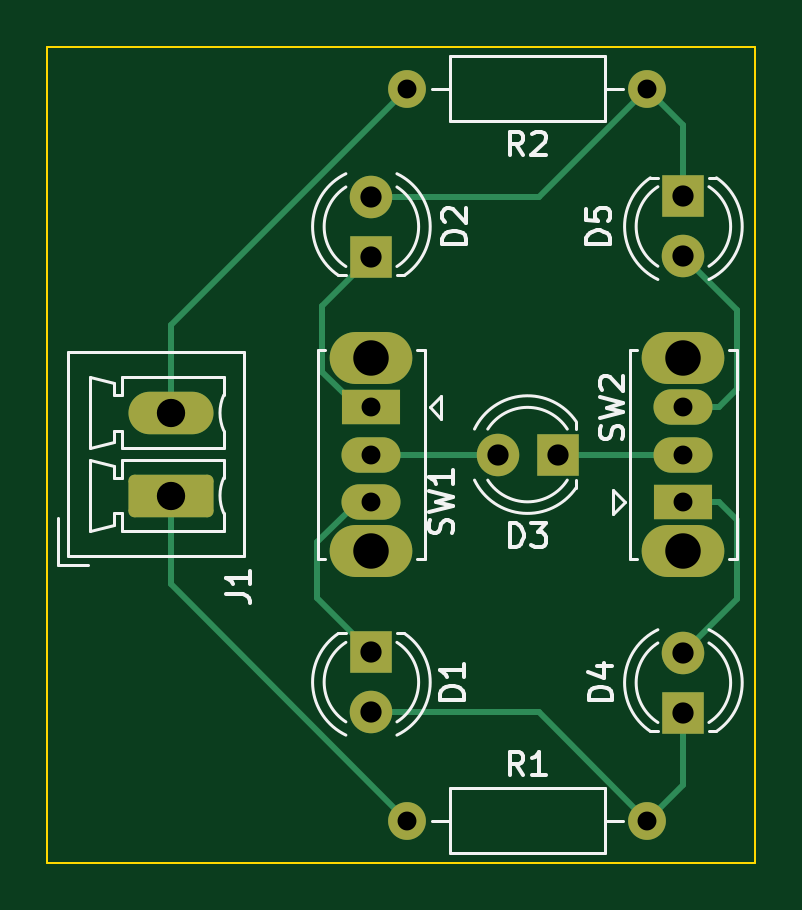
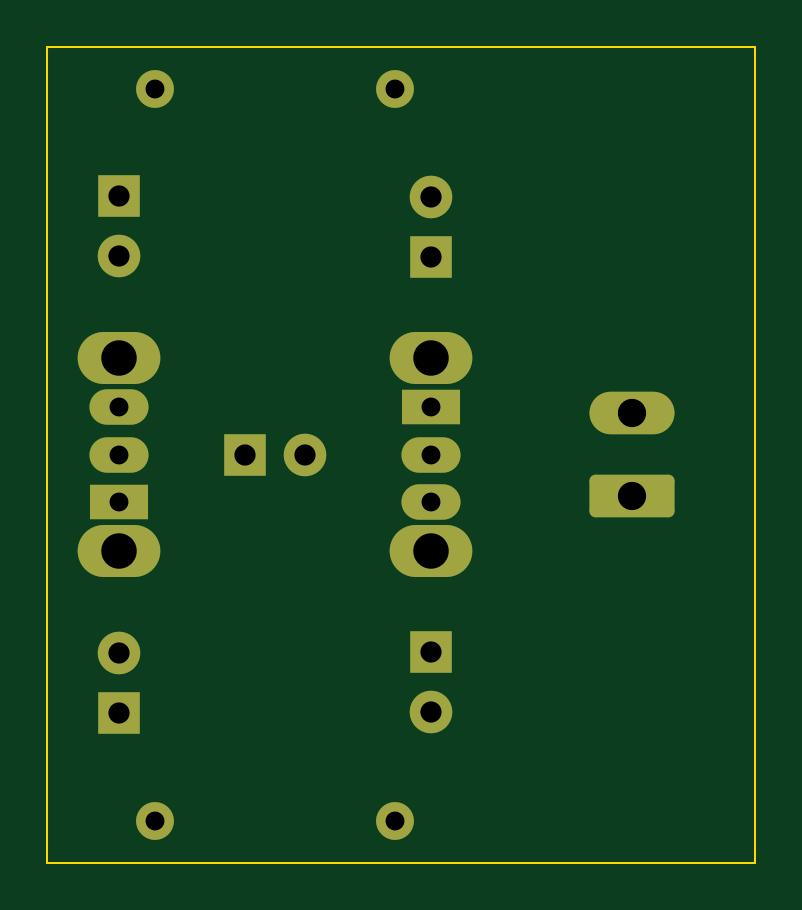
Circuit board: 10 layer files. Board 30.0 x 34.5 mm.
- bottom_copper: h_bridge-B_Cu.gbr (3348 bytes)
- bottom_mask: h_bridge-B_Mask.gbr (2245 bytes)
- paste: h_bridge-B_Paste.gbr (457 bytes)
- bottom_silk: h_bridge-B_Silkscreen.gbr (458 bytes)
- outline: h_bridge-Edge_Cuts.gbr (691 bytes)
- top_copper: h_bridge-F_Cu.gbr (5176 bytes)
- top_mask: h_bridge-F_Mask.gbr (2245 bytes)
- paste: h_bridge-F_Paste.gbr (457 bytes)
- top_silk: h_bridge-F_Silkscreen.gbr (12531 bytes)
- drill: h_bridge.drl (882 bytes)

=== bottom_copper: h_bridge-B_Cu.gbr ===
%TF.GenerationSoftware,KiCad,Pcbnew,(6.0.11)*%
%TF.CreationDate,2023-02-04T12:58:05-05:00*%
%TF.ProjectId,h_bridge,685f6272-6964-4676-952e-6b696361645f,rev?*%
%TF.SameCoordinates,Original*%
%TF.FileFunction,Copper,L2,Bot*%
%TF.FilePolarity,Positive*%
%FSLAX46Y46*%
G04 Gerber Fmt 4.6, Leading zero omitted, Abs format (unit mm)*
G04 Created by KiCad (PCBNEW (6.0.11)) date 2023-02-04 12:58:05*
%MOMM*%
%LPD*%
G01*
G04 APERTURE LIST*
G04 Aperture macros list*
%AMRoundRect*
0 Rectangle with rounded corners*
0 $1 Rounding radius*
0 $2 $3 $4 $5 $6 $7 $8 $9 X,Y pos of 4 corners*
0 Add a 4 corners polygon primitive as box body*
4,1,4,$2,$3,$4,$5,$6,$7,$8,$9,$2,$3,0*
0 Add four circle primitives for the rounded corners*
1,1,$1+$1,$2,$3*
1,1,$1+$1,$4,$5*
1,1,$1+$1,$6,$7*
1,1,$1+$1,$8,$9*
0 Add four rect primitives between the rounded corners*
20,1,$1+$1,$2,$3,$4,$5,0*
20,1,$1+$1,$4,$5,$6,$7,0*
20,1,$1+$1,$6,$7,$8,$9,0*
20,1,$1+$1,$8,$9,$2,$3,0*%
G04 Aperture macros list end*
%TA.AperFunction,ComponentPad*%
%ADD10O,3.500000X2.200000*%
%TD*%
%TA.AperFunction,ComponentPad*%
%ADD11R,2.500000X1.500000*%
%TD*%
%TA.AperFunction,ComponentPad*%
%ADD12O,2.500000X1.500000*%
%TD*%
%TA.AperFunction,ComponentPad*%
%ADD13O,1.600000X1.600000*%
%TD*%
%TA.AperFunction,ComponentPad*%
%ADD14C,1.600000*%
%TD*%
%TA.AperFunction,ComponentPad*%
%ADD15O,3.600000X1.800000*%
%TD*%
%TA.AperFunction,ComponentPad*%
%ADD16RoundRect,0.250000X1.550000X-0.650000X1.550000X0.650000X-1.550000X0.650000X-1.550000X-0.650000X0*%
%TD*%
%TA.AperFunction,ComponentPad*%
%ADD17R,1.800000X1.800000*%
%TD*%
%TA.AperFunction,ComponentPad*%
%ADD18C,1.800000*%
%TD*%
G04 APERTURE END LIST*
D10*
%TO.P,SW2,*%
%TO.N,*%
X142748000Y-108748000D03*
X142748000Y-100548000D03*
D11*
%TO.P,SW2,1,A*%
%TO.N,Net-(D4-Pad2)*%
X142748000Y-106648000D03*
D12*
%TO.P,SW2,2,B*%
%TO.N,Net-(D3-Pad1)*%
X142748000Y-104648000D03*
%TO.P,SW2,3,C*%
%TO.N,Net-(D5-Pad2)*%
X142748000Y-102648000D03*
%TD*%
%TO.P,SW1,3,C*%
%TO.N,Net-(D1-Pad1)*%
X129540000Y-106648000D03*
%TO.P,SW1,2,B*%
%TO.N,Net-(D3-Pad2)*%
X129540000Y-104648000D03*
D11*
%TO.P,SW1,1,A*%
%TO.N,Net-(D2-Pad1)*%
X129540000Y-102648000D03*
D10*
%TO.P,SW1,*%
%TO.N,*%
X129540000Y-108748000D03*
X129540000Y-100548000D03*
%TD*%
D13*
%TO.P,R2,2*%
%TO.N,Net-(J1-Pad2)*%
X131064000Y-89154000D03*
D14*
%TO.P,R2,1*%
%TO.N,Net-(D2-Pad2)*%
X141224000Y-89154000D03*
%TD*%
%TO.P,R1,1*%
%TO.N,Net-(J1-Pad1)*%
X131064000Y-120142000D03*
D13*
%TO.P,R1,2*%
%TO.N,Net-(D1-Pad2)*%
X141224000Y-120142000D03*
%TD*%
D15*
%TO.P,J1,2,Pin_2*%
%TO.N,Net-(J1-Pad2)*%
X121038500Y-102880500D03*
D16*
%TO.P,J1,1,Pin_1*%
%TO.N,Net-(J1-Pad1)*%
X121038500Y-106380500D03*
%TD*%
D17*
%TO.P,D5,1,KA*%
%TO.N,Net-(D2-Pad2)*%
X142748000Y-93721000D03*
D18*
%TO.P,D5,2,AK*%
%TO.N,Net-(D5-Pad2)*%
X142748000Y-96261000D03*
%TD*%
%TO.P,D4,2,AK*%
%TO.N,Net-(D4-Pad2)*%
X142748000Y-113035000D03*
D17*
%TO.P,D4,1,KA*%
%TO.N,Net-(D1-Pad2)*%
X142748000Y-115575000D03*
%TD*%
%TO.P,D3,1,KA*%
%TO.N,Net-(D3-Pad1)*%
X137419000Y-104648000D03*
D18*
%TO.P,D3,2,AK*%
%TO.N,Net-(D3-Pad2)*%
X134879000Y-104648000D03*
%TD*%
%TO.P,D2,2,AK*%
%TO.N,Net-(D2-Pad2)*%
X129540000Y-93731000D03*
D17*
%TO.P,D2,1,KA*%
%TO.N,Net-(D2-Pad1)*%
X129540000Y-96271000D03*
%TD*%
D18*
%TO.P,D1,2,AK*%
%TO.N,Net-(D1-Pad2)*%
X129540000Y-115550000D03*
D17*
%TO.P,D1,1,KA*%
%TO.N,Net-(D1-Pad1)*%
X129540000Y-113010000D03*
%TD*%
M02*

=== bottom_mask: h_bridge-B_Mask.gbr (2245 bytes, source withheld) ===
=== paste: h_bridge-B_Paste.gbr ===
%TF.GenerationSoftware,KiCad,Pcbnew,(6.0.11)*%
%TF.CreationDate,2023-02-04T12:58:05-05:00*%
%TF.ProjectId,h_bridge,685f6272-6964-4676-952e-6b696361645f,rev?*%
%TF.SameCoordinates,Original*%
%TF.FileFunction,Paste,Bot*%
%TF.FilePolarity,Positive*%
%FSLAX46Y46*%
G04 Gerber Fmt 4.6, Leading zero omitted, Abs format (unit mm)*
G04 Created by KiCad (PCBNEW (6.0.11)) date 2023-02-04 12:58:05*
%MOMM*%
%LPD*%
G01*
G04 APERTURE LIST*
G04 APERTURE END LIST*
M02*

=== bottom_silk: h_bridge-B_Silkscreen.gbr ===
%TF.GenerationSoftware,KiCad,Pcbnew,(6.0.11)*%
%TF.CreationDate,2023-02-04T12:58:06-05:00*%
%TF.ProjectId,h_bridge,685f6272-6964-4676-952e-6b696361645f,rev?*%
%TF.SameCoordinates,Original*%
%TF.FileFunction,Legend,Bot*%
%TF.FilePolarity,Positive*%
%FSLAX46Y46*%
G04 Gerber Fmt 4.6, Leading zero omitted, Abs format (unit mm)*
G04 Created by KiCad (PCBNEW (6.0.11)) date 2023-02-04 12:58:06*
%MOMM*%
%LPD*%
G01*
G04 APERTURE LIST*
G04 APERTURE END LIST*
M02*

=== outline: h_bridge-Edge_Cuts.gbr ===
%TF.GenerationSoftware,KiCad,Pcbnew,(6.0.11)*%
%TF.CreationDate,2023-02-04T12:58:06-05:00*%
%TF.ProjectId,h_bridge,685f6272-6964-4676-952e-6b696361645f,rev?*%
%TF.SameCoordinates,Original*%
%TF.FileFunction,Profile,NP*%
%FSLAX46Y46*%
G04 Gerber Fmt 4.6, Leading zero omitted, Abs format (unit mm)*
G04 Created by KiCad (PCBNEW (6.0.11)) date 2023-02-04 12:58:06*
%MOMM*%
%LPD*%
G01*
G04 APERTURE LIST*
%TA.AperFunction,Profile*%
%ADD10C,0.100000*%
%TD*%
G04 APERTURE END LIST*
D10*
X145796000Y-121920000D02*
X145796000Y-87376000D01*
X115824000Y-121920000D02*
X145796000Y-121920000D01*
X115824000Y-87376000D02*
X115824000Y-121920000D01*
X145796000Y-87376000D02*
X115824000Y-87376000D01*
M02*

=== top_copper: h_bridge-F_Cu.gbr ===
%TF.GenerationSoftware,KiCad,Pcbnew,(6.0.11)*%
%TF.CreationDate,2023-02-04T12:58:05-05:00*%
%TF.ProjectId,h_bridge,685f6272-6964-4676-952e-6b696361645f,rev?*%
%TF.SameCoordinates,Original*%
%TF.FileFunction,Copper,L1,Top*%
%TF.FilePolarity,Positive*%
%FSLAX46Y46*%
G04 Gerber Fmt 4.6, Leading zero omitted, Abs format (unit mm)*
G04 Created by KiCad (PCBNEW (6.0.11)) date 2023-02-04 12:58:05*
%MOMM*%
%LPD*%
G01*
G04 APERTURE LIST*
G04 Aperture macros list*
%AMRoundRect*
0 Rectangle with rounded corners*
0 $1 Rounding radius*
0 $2 $3 $4 $5 $6 $7 $8 $9 X,Y pos of 4 corners*
0 Add a 4 corners polygon primitive as box body*
4,1,4,$2,$3,$4,$5,$6,$7,$8,$9,$2,$3,0*
0 Add four circle primitives for the rounded corners*
1,1,$1+$1,$2,$3*
1,1,$1+$1,$4,$5*
1,1,$1+$1,$6,$7*
1,1,$1+$1,$8,$9*
0 Add four rect primitives between the rounded corners*
20,1,$1+$1,$2,$3,$4,$5,0*
20,1,$1+$1,$4,$5,$6,$7,0*
20,1,$1+$1,$6,$7,$8,$9,0*
20,1,$1+$1,$8,$9,$2,$3,0*%
G04 Aperture macros list end*
%TA.AperFunction,ComponentPad*%
%ADD10O,3.500000X2.200000*%
%TD*%
%TA.AperFunction,ComponentPad*%
%ADD11R,2.500000X1.500000*%
%TD*%
%TA.AperFunction,ComponentPad*%
%ADD12O,2.500000X1.500000*%
%TD*%
%TA.AperFunction,ComponentPad*%
%ADD13O,1.600000X1.600000*%
%TD*%
%TA.AperFunction,ComponentPad*%
%ADD14C,1.600000*%
%TD*%
%TA.AperFunction,ComponentPad*%
%ADD15O,3.600000X1.800000*%
%TD*%
%TA.AperFunction,ComponentPad*%
%ADD16RoundRect,0.250000X1.550000X-0.650000X1.550000X0.650000X-1.550000X0.650000X-1.550000X-0.650000X0*%
%TD*%
%TA.AperFunction,ComponentPad*%
%ADD17R,1.800000X1.800000*%
%TD*%
%TA.AperFunction,ComponentPad*%
%ADD18C,1.800000*%
%TD*%
%TA.AperFunction,Conductor*%
%ADD19C,0.250000*%
%TD*%
G04 APERTURE END LIST*
D10*
%TO.P,SW2,*%
%TO.N,*%
X142748000Y-108748000D03*
X142748000Y-100548000D03*
D11*
%TO.P,SW2,1,A*%
%TO.N,Net-(D4-Pad2)*%
X142748000Y-106648000D03*
D12*
%TO.P,SW2,2,B*%
%TO.N,Net-(D3-Pad1)*%
X142748000Y-104648000D03*
%TO.P,SW2,3,C*%
%TO.N,Net-(D5-Pad2)*%
X142748000Y-102648000D03*
%TD*%
%TO.P,SW1,3,C*%
%TO.N,Net-(D1-Pad1)*%
X129540000Y-106648000D03*
%TO.P,SW1,2,B*%
%TO.N,Net-(D3-Pad2)*%
X129540000Y-104648000D03*
D11*
%TO.P,SW1,1,A*%
%TO.N,Net-(D2-Pad1)*%
X129540000Y-102648000D03*
D10*
%TO.P,SW1,*%
%TO.N,*%
X129540000Y-108748000D03*
X129540000Y-100548000D03*
%TD*%
D13*
%TO.P,R2,2*%
%TO.N,Net-(J1-Pad2)*%
X131064000Y-89154000D03*
D14*
%TO.P,R2,1*%
%TO.N,Net-(D2-Pad2)*%
X141224000Y-89154000D03*
%TD*%
%TO.P,R1,1*%
%TO.N,Net-(J1-Pad1)*%
X131064000Y-120142000D03*
D13*
%TO.P,R1,2*%
%TO.N,Net-(D1-Pad2)*%
X141224000Y-120142000D03*
%TD*%
D15*
%TO.P,J1,2,Pin_2*%
%TO.N,Net-(J1-Pad2)*%
X121038500Y-102880500D03*
D16*
%TO.P,J1,1,Pin_1*%
%TO.N,Net-(J1-Pad1)*%
X121038500Y-106380500D03*
%TD*%
D17*
%TO.P,D5,1,KA*%
%TO.N,Net-(D2-Pad2)*%
X142748000Y-93721000D03*
D18*
%TO.P,D5,2,AK*%
%TO.N,Net-(D5-Pad2)*%
X142748000Y-96261000D03*
%TD*%
%TO.P,D4,2,AK*%
%TO.N,Net-(D4-Pad2)*%
X142748000Y-113035000D03*
D17*
%TO.P,D4,1,KA*%
%TO.N,Net-(D1-Pad2)*%
X142748000Y-115575000D03*
%TD*%
%TO.P,D3,1,KA*%
%TO.N,Net-(D3-Pad1)*%
X137419000Y-104648000D03*
D18*
%TO.P,D3,2,AK*%
%TO.N,Net-(D3-Pad2)*%
X134879000Y-104648000D03*
%TD*%
%TO.P,D2,2,AK*%
%TO.N,Net-(D2-Pad2)*%
X129540000Y-93731000D03*
D17*
%TO.P,D2,1,KA*%
%TO.N,Net-(D2-Pad1)*%
X129540000Y-96271000D03*
%TD*%
D18*
%TO.P,D1,2,AK*%
%TO.N,Net-(D1-Pad2)*%
X129540000Y-115550000D03*
D17*
%TO.P,D1,1,KA*%
%TO.N,Net-(D1-Pad1)*%
X129540000Y-113010000D03*
%TD*%
D19*
%TO.N,Net-(D4-Pad2)*%
X142748000Y-106648000D02*
X144248000Y-106648000D01*
X144248000Y-106648000D02*
X145034000Y-107434000D01*
X145034000Y-107434000D02*
X145034000Y-110749000D01*
X145034000Y-110749000D02*
X142748000Y-113035000D01*
%TO.N,Net-(D5-Pad2)*%
X142748000Y-102648000D02*
X144248000Y-102648000D01*
X144248000Y-102648000D02*
X145034000Y-101862000D01*
X145034000Y-101862000D02*
X145034000Y-98547000D01*
X145034000Y-98547000D02*
X142748000Y-96261000D01*
%TO.N,Net-(D3-Pad1)*%
X137419000Y-104648000D02*
X142748000Y-104648000D01*
%TO.N,Net-(D3-Pad2)*%
X129540000Y-104648000D02*
X134879000Y-104648000D01*
%TO.N,Net-(D1-Pad1)*%
X129540000Y-106648000D02*
X128974746Y-106648000D01*
X128974746Y-106648000D02*
X127254000Y-108368746D01*
X127254000Y-108368746D02*
X127254000Y-110724000D01*
X127254000Y-110724000D02*
X129540000Y-113010000D01*
%TO.N,Net-(D2-Pad1)*%
X129540000Y-102648000D02*
X128974746Y-102648000D01*
X127465000Y-101138254D02*
X127465000Y-98346000D01*
X128974746Y-102648000D02*
X127465000Y-101138254D01*
X127465000Y-98346000D02*
X129540000Y-96271000D01*
%TO.N,Net-(D2-Pad2)*%
X142748000Y-93721000D02*
X142748000Y-90678000D01*
X142748000Y-90678000D02*
X141224000Y-89154000D01*
X129540000Y-93731000D02*
X136647000Y-93731000D01*
X136647000Y-93731000D02*
X141224000Y-89154000D01*
%TO.N,Net-(D1-Pad2)*%
X129540000Y-115550000D02*
X136632000Y-115550000D01*
X136632000Y-115550000D02*
X141224000Y-120142000D01*
X142748000Y-115575000D02*
X142748000Y-118618000D01*
X142748000Y-118618000D02*
X141224000Y-120142000D01*
%TO.N,Net-(J1-Pad1)*%
X121038500Y-106380500D02*
X121038500Y-110116500D01*
X121038500Y-110116500D02*
X131064000Y-120142000D01*
%TO.N,Net-(J1-Pad2)*%
X121038500Y-102880500D02*
X121038500Y-99179500D01*
X121038500Y-99179500D02*
X131064000Y-89154000D01*
%TD*%
M02*

=== top_mask: h_bridge-F_Mask.gbr (2245 bytes, source withheld) ===
=== paste: h_bridge-F_Paste.gbr ===
%TF.GenerationSoftware,KiCad,Pcbnew,(6.0.11)*%
%TF.CreationDate,2023-02-04T12:58:05-05:00*%
%TF.ProjectId,h_bridge,685f6272-6964-4676-952e-6b696361645f,rev?*%
%TF.SameCoordinates,Original*%
%TF.FileFunction,Paste,Top*%
%TF.FilePolarity,Positive*%
%FSLAX46Y46*%
G04 Gerber Fmt 4.6, Leading zero omitted, Abs format (unit mm)*
G04 Created by KiCad (PCBNEW (6.0.11)) date 2023-02-04 12:58:05*
%MOMM*%
%LPD*%
G01*
G04 APERTURE LIST*
G04 APERTURE END LIST*
M02*

=== top_silk: h_bridge-F_Silkscreen.gbr (12531 bytes, source omitted) ===
=== drill: h_bridge.drl ===
M48
; DRILL file {KiCad (6.0.11)} date 2023年02月04日 星期六 12时58分10秒
; FORMAT={-:-/ absolute / inch / decimal}
; #@! TF.CreationDate,2023-02-04T12:58:10-05:00
; #@! TF.GenerationSoftware,Kicad,Pcbnew,(6.0.11)
; #@! TF.FileFunction,MixedPlating,1,2
FMAT,2
INCH
; #@! TA.AperFunction,Plated,PTH,ComponentDrill
T1C0.0315
; #@! TA.AperFunction,Plated,PTH,ComponentDrill
T2C0.0354
; #@! TA.AperFunction,Plated,PTH,ComponentDrill
T3C0.0472
; #@! TA.AperFunction,Plated,PTH,ComponentDrill
T4C0.0591
%
G90
G05
T1
X5.1Y-4.0413
X5.1Y-4.12
X5.1Y-4.1987
X5.16Y-3.51
X5.16Y-4.73
X5.56Y-3.51
X5.56Y-4.73
X5.62Y-4.0413
X5.62Y-4.12
X5.62Y-4.1987
T2
X5.1Y-3.6902
X5.1Y-3.7902
X5.1Y-4.4492
X5.1Y-4.5492
X5.3102Y-4.12
X5.4102Y-4.12
X5.62Y-3.6898
X5.62Y-3.7898
X5.62Y-4.4502
X5.62Y-4.5502
T3
X4.7653Y-4.0504
X4.7653Y-4.1882
T4
X5.1Y-3.9586
X5.1Y-4.2814
X5.62Y-3.9586
X5.62Y-4.2814
T0
M30

